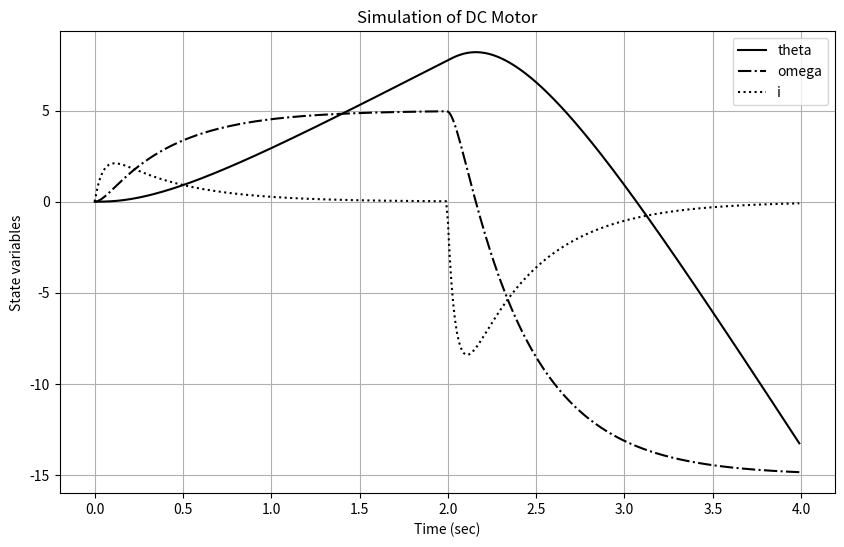

Python code for this plot:
# Import necessary libraries
import numpy as np
import matplotlib.pyplot as plt
from scipy import signal

# Define the system matrices
A = np.array([[0, 1, 0],
              [0, 0, 4.438],
              [0, -12, -24]])
b1 = np.array([[0], [0], [20]])
b2 = np.array([[0], [-7.396], [0]])
B = np.hstack((b1, b2))
C = np.array([[1, 0, 0],
              [0, 1, 0]])
D = np.array([[0], [0]])

# Create the state space model of the DC motor
DC_motor = signal.StateSpace(A, b1, C, D)  # Note only first input is used

# Define the time vector
t = np.arange(0.0, 4.0, 0.01)

# Generate input signal u
u = 6 * signal.square(2 * np.pi * 0.25 * t) - 3

# Simulate the system
t, y, x = signal.lsim(DC_motor, u, t)

# Plot the result
plt.figure(figsize=(10, 6))
plt.plot(t, x[:, 0], 'k', label='theta')
plt.plot(t, x[:, 1], 'k-.', label='omega')
plt.plot(t, x[:, 2], 'k:', label='i')
plt.grid()
plt.xlabel('Time (sec)')
plt.ylabel('State variables')
plt.legend()
plt.title('Simulation of DC Motor')
plt.show()
